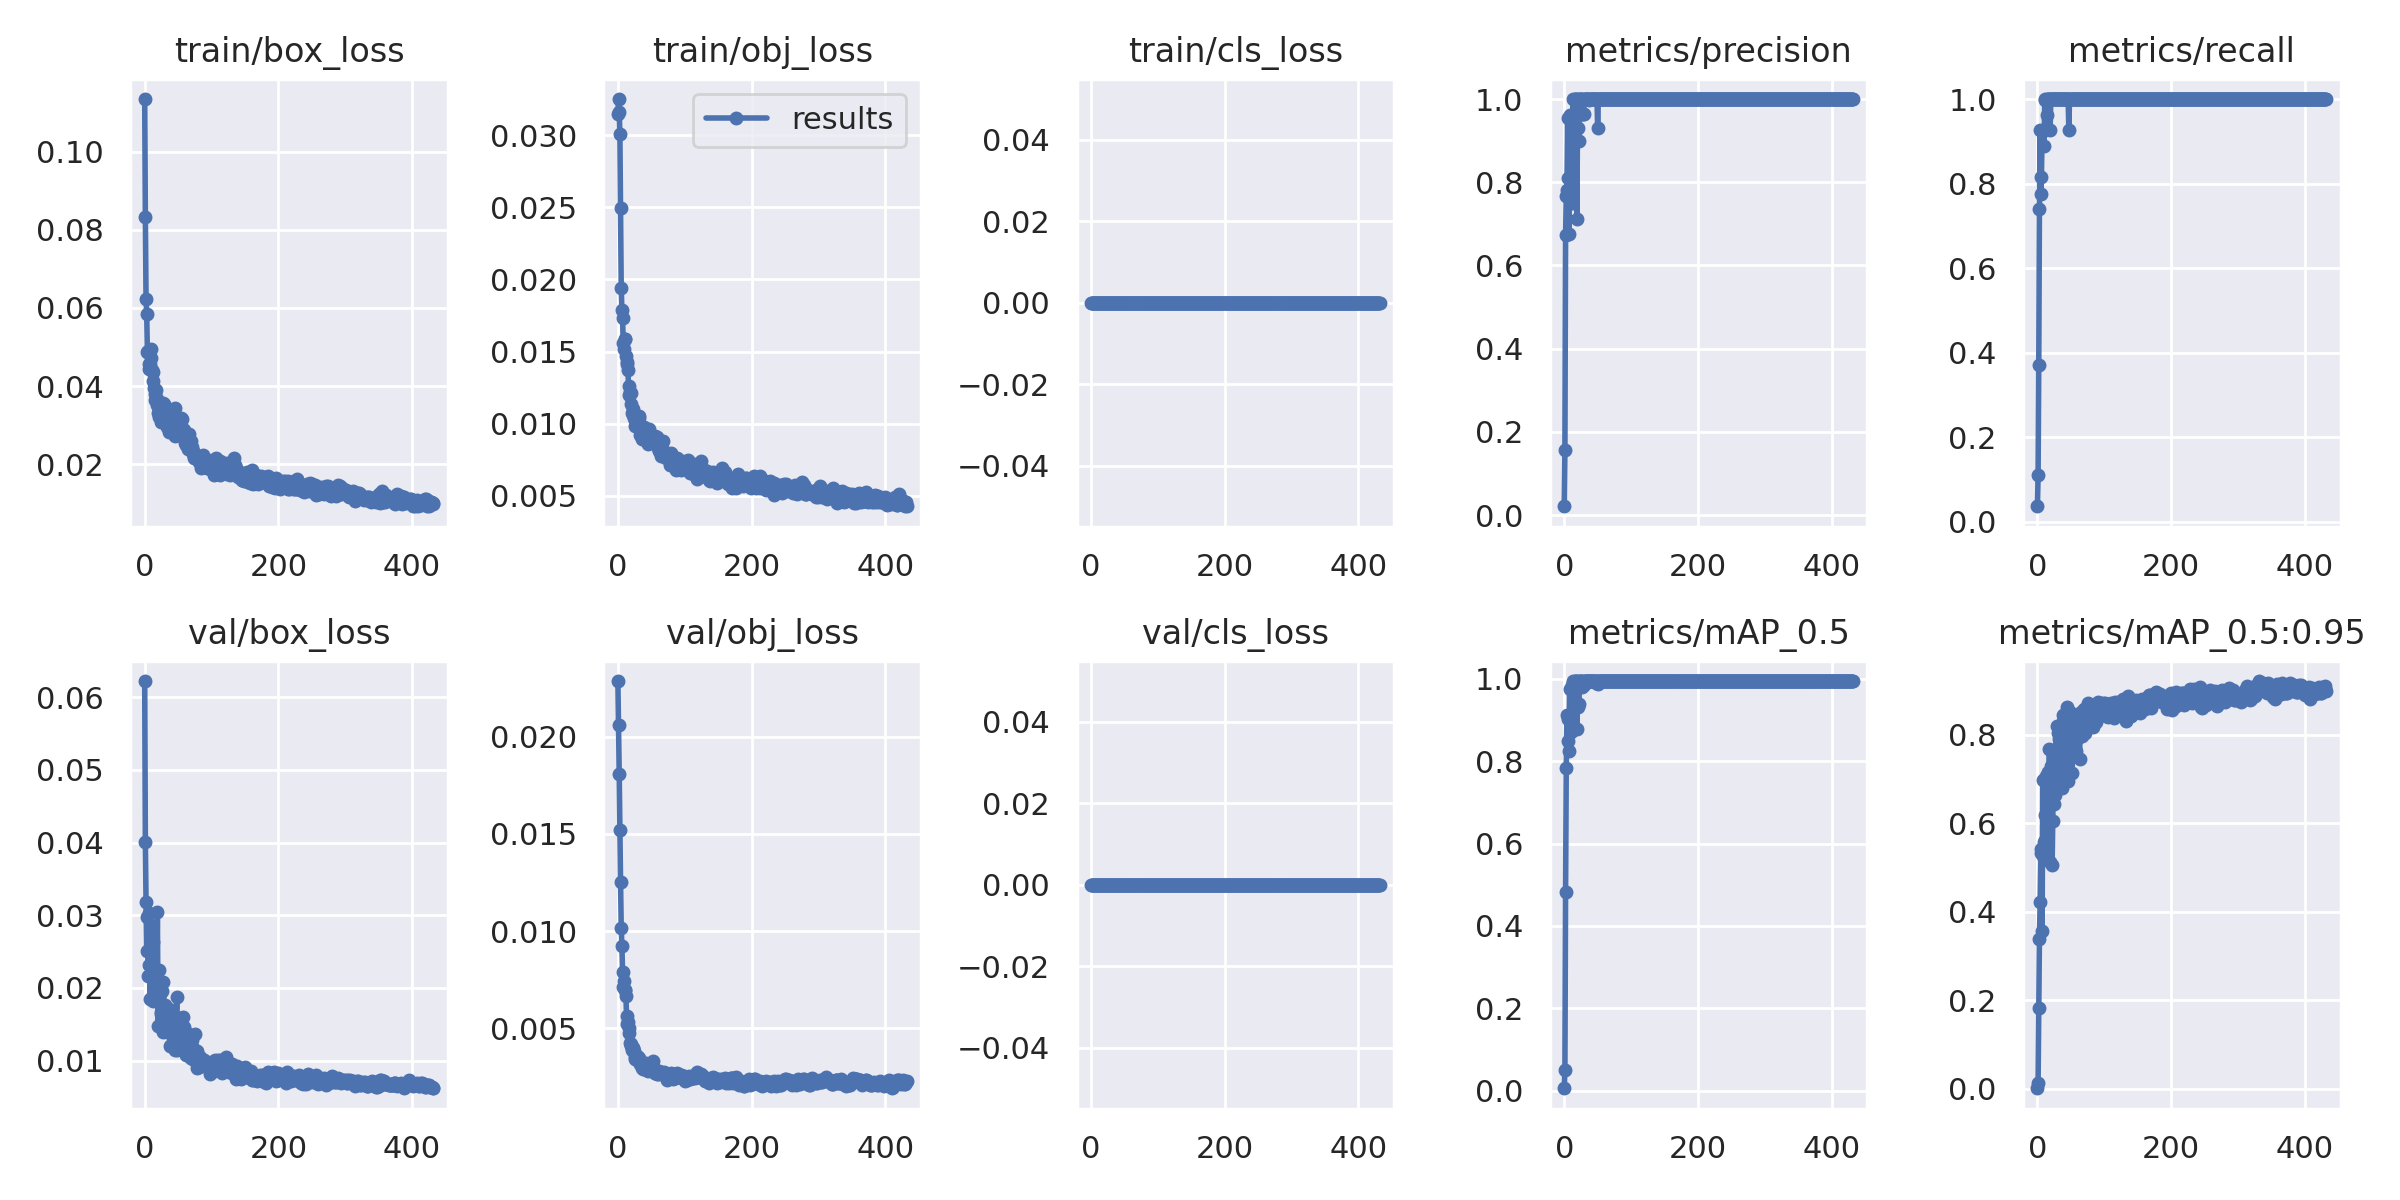

Source data for this figure (header and first rows):
epoch, train/box_loss, train/obj_loss, train/cls_loss, metrics/precision, metrics/recall, metrics/mAP_0.5, metrics/mAP_0.5:0.95, val/box_loss, val/obj_loss, val/cls_loss, x/lr0, x/lr1, x/lr2
0, 0.1135, 0.0315, 0, 0.0215, 0.03704, 0.005794, 0.0008854, 0.06222, 0.02287, 0, 0.00017, 0.00017, 0.09847
1, 0.08318, 0.0325, 0, 0.1573, 0.1106, 0.05092, 0.01322, 0.04001, 0.02059, 0, 0.00035, 0.00035, 0.09685
2, 0.06228, 0.03162, 0, 0.6733, 0.3704, 0.4829, 0.1826, 0.03186, 0.01809, 0, 0.00053, 0.00053, 0.09523
3, 0.05856, 0.03007, 0, 0.767, 0.7407, 0.7836, 0.3372, 0.02515, 0.01519, 0, 0.00071, 0.00071, 0.09361
4, 0.04873, 0.02498, 0, 0.7809, 0.9259, 0.9119, 0.4208, 0.02975, 0.01253, 0, 0.0008899, 0.0008899, 0.09199
5, 0.04897, 0.01943, 0, 0.9545, 0.7764, 0.9031, 0.5329, 0.02162, 0.01018, 0, 0.00107, 0.00107, 0.09037
6, 0.0444, 0.01785, 0, 0.8109, 0.8148, 0.8499, 0.5423, 0.0232, 0.009258, 0, 0.00125, 0.00125, 0.08875
7, 0.04568, 0.01735, 0, 0.6754, 0.9248, 0.8238, 0.3557, 0.03035, 0.007898, 0, 0.00143, 0.00143, 0.08713
8, 0.0456, 0.01561, 0, 0.9613, 0.9259, 0.9755, 0.6983, 0.01854, 0.007141, 0, 0.00161, 0.00161, 0.08551
9, 0.04944, 0.0152, 0, 0.8061, 0.9239, 0.9033, 0.5263, 0.02348, 0.007445, 0, 0.001789, 0.001789, 0.08389
10, 0.04706, 0.01584, 0, 0.7491, 0.8889, 0.8718, 0.5567, 0.02287, 0.006956, 0, 0.001969, 0.001969, 0.08227
11, 0.04417, 0.01587, 0, 0.7492, 1, 0.8757, 0.5615, 0.02849, 0.006972, 0, 0.002149, 0.002149, 0.08065
12, 0.0437, 0.0147, 0, 0.8999, 0.9987, 0.9865, 0.6181, 0.01818, 0.006669, 0, 0.002328, 0.002328, 0.07903
13, 0.04136, 0.01428, 0, 1, 0.9987, 0.995, 0.7061, 0.0263, 0.005653, 0, 0.002508, 0.002508, 0.07741
14, 0.03943, 0.01415, 0, 0.9285, 0.9619, 0.9783, 0.6626, 0.0194, 0.005214, 0, 0.002688, 0.002688, 0.07579
15, 0.03804, 0.01371, 0, 0.9641, 1, 0.99, 0.5512, 0.01887, 0.005349, 0, 0.002867, 0.002867, 0.07417
16, 0.03634, 0.01259, 0, 0.9999, 1, 0.995, 0.7148, 0.02082, 0.005, 0, 0.003047, 0.003047, 0.07255
17, 0.03897, 0.01202, 0, 0.9999, 1, 0.995, 0.6876, 0.02169, 0.004763, 0, 0.003226, 0.003226, 0.07093
18, 0.03657, 0.0122, 0, 0.9998, 1, 0.995, 0.7665, 0.02014, 0.004259, 0, 0.003405, 0.003405, 0.06931
19, 0.03509, 0.01211, 0, 0.7122, 0.9259, 0.8796, 0.5133, 0.03043, 0.00418, 0, 0.003584, 0.003584, 0.06768
20, 0.03304, 0.0114, 0, 0.9999, 1, 0.995, 0.7299, 0.01481, 0.004079, 0, 0.003763, 0.003763, 0.06606
21, 0.03204, 0.01075, 0, 0.9297, 1, 0.9315, 0.6728, 0.02042, 0.003888, 0, 0.003942, 0.003942, 0.06444
22, 0.03397, 0.01062, 0, 0.8999, 1, 0.9384, 0.5059, 0.02243, 0.003997, 0, 0.004121, 0.004121, 0.06282
23, 0.03321, 0.01101, 0, 1, 1, 0.995, 0.6052, 0.01912, 0.003991, 0, 0.0043, 0.0043, 0.0612
24, 0.03172, 0.01038, 0, 1, 1, 0.995, 0.716, 0.01647, 0.003836, 0, 0.004478, 0.004478, 0.05958
25, 0.03092, 0.01027, 0, 1, 1, 0.995, 0.6431, 0.01676, 0.003498, 0, 0.004657, 0.004657, 0.05796
26, 0.03243, 0.009873, 0, 0.9642, 1, 0.9793, 0.6633, 0.01956, 0.003442, 0, 0.004835, 0.004835, 0.05634
27, 0.03157, 0.01007, 0, 1, 1, 0.995, 0.7471, 0.01393, 0.003504, 0, 0.005013, 0.005013, 0.05471
28, 0.03564, 0.01021, 0, 0.9643, 1, 0.9886, 0.7619, 0.02079, 0.00356, 0, 0.005191, 0.005191, 0.05309
29, 0.03538, 0.01026, 0, 0.9643, 1, 0.9861, 0.6833, 0.01496, 0.003387, 0, 0.00537, 0.00537, 0.05147
30, 0.03398, 0.01017, 0, 1, 1, 0.995, 0.8206, 0.0176, 0.003523, 0, 0.005547, 0.005547, 0.04985
31, 0.03424, 0.01054, 0, 0.9999, 1, 0.995, 0.8047, 0.01654, 0.003473, 0, 0.005725, 0.005725, 0.04822
32, 0.03154, 0.01041, 0, 1, 1, 0.995, 0.7775, 0.01461, 0.003353, 0, 0.005902, 0.005902, 0.0466
33, 0.02956, 0.00923, 0, 1, 1, 0.995, 0.7893, 0.01466, 0.003147, 0, 0.00608, 0.00608, 0.04498
34, 0.03154, 0.009553, 0, 1, 1, 0.995, 0.7707, 0.014, 0.003117, 0, 0.006257, 0.006257, 0.04336
35, 0.02974, 0.009293, 0, 1, 1, 0.995, 0.792, 0.01452, 0.003175, 0, 0.006434, 0.006434, 0.04173
36, 0.02836, 0.008936, 0, 1, 1, 0.995, 0.7567, 0.01562, 0.002957, 0, 0.006611, 0.006611, 0.04011
37, 0.03045, 0.009322, 0, 0.9986, 1, 0.995, 0.6802, 0.01707, 0.002955, 0, 0.006788, 0.006788, 0.03849
38, 0.02939, 0.009023, 0, 1, 1, 0.995, 0.8306, 0.01197, 0.00292, 0, 0.006964, 0.006964, 0.03686
39, 0.02822, 0.009762, 0, 1, 1, 0.995, 0.8454, 0.01388, 0.00289, 0, 0.007141, 0.007141, 0.03524
40, 0.02968, 0.008875, 0, 1, 1, 0.995, 0.8455, 0.01212, 0.003125, 0, 0.007317, 0.007317, 0.03362
41, 0.02996, 0.00892, 0, 1, 1, 0.995, 0.839, 0.01367, 0.00294, 0, 0.007493, 0.007493, 0.03199
42, 0.03266, 0.00915, 0, 1, 1, 0.995, 0.8209, 0.01244, 0.003214, 0, 0.007668, 0.007668, 0.03037
43, 0.03166, 0.00921, 0, 1, 1, 0.995, 0.8441, 0.01319, 0.003101, 0, 0.007844, 0.007844, 0.02874
44, 0.02869, 0.009043, 0, 1, 1, 0.995, 0.8622, 0.01453, 0.00284, 0, 0.008019, 0.008019, 0.02712
45, 0.02723, 0.008589, 0, 1, 1, 0.995, 0.8432, 0.01148, 0.002816, 0, 0.008194, 0.008194, 0.02549
46, 0.03429, 0.008945, 0, 1, 1, 0.995, 0.6956, 0.01519, 0.003139, 0, 0.008369, 0.008369, 0.02387
47, 0.02991, 0.009621, 0, 0.9996, 0.9259, 0.9891, 0.763, 0.01565, 0.00297, 0, 0.008544, 0.008544, 0.02224
48, 0.0314, 0.008726, 0, 0.9999, 1, 0.995, 0.8467, 0.01882, 0.002911, 0, 0.008718, 0.008718, 0.02062
49, 0.02943, 0.00894, 0, 1, 1, 0.995, 0.8505, 0.01149, 0.003013, 0, 0.008893, 0.008893, 0.01899
50, 0.02892, 0.008779, 0, 0.9306, 1, 0.9874, 0.7882, 0.01348, 0.002971, 0, 0.009066, 0.009066, 0.01737
51, 0.03133, 0.008984, 0, 1, 1, 0.995, 0.8121, 0.01589, 0.003178, 0, 0.00924, 0.00924, 0.01574
52, 0.0291, 0.009091, 0, 1, 1, 0.995, 0.7137, 0.01396, 0.003335, 0, 0.009414, 0.009414, 0.01411
53, 0.03073, 0.00898, 0, 1, 1, 0.995, 0.8095, 0.01346, 0.002996, 0, 0.009587, 0.009587, 0.01249
54, 0.03173, 0.009019, 0, 1, 1, 0.995, 0.8082, 0.01255, 0.002874, 0, 0.00976, 0.00976, 0.01086
55, 0.02819, 0.009165, 0, 1, 1, 0.995, 0.7848, 0.01168, 0.002676, 0, 0.009864, 0.009864, 0.009864
56, 0.03144, 0.008961, 0, 1, 1, 0.995, 0.8332, 0.01278, 0.002707, 0, 0.009864, 0.009864, 0.009864
57, 0.02754, 0.008818, 0, 1, 1, 0.995, 0.7628, 0.01597, 0.002775, 0, 0.009859, 0.009859, 0.009859
58, 0.02912, 0.008664, 0, 1, 1, 0.995, 0.7931, 0.01198, 0.002661, 0, 0.009854, 0.009854, 0.009854
59, 0.02882, 0.009061, 0, 1, 1, 0.995, 0.7902, 0.0146, 0.002684, 0, 0.009848, 0.009848, 0.009848
... 373 more rows
